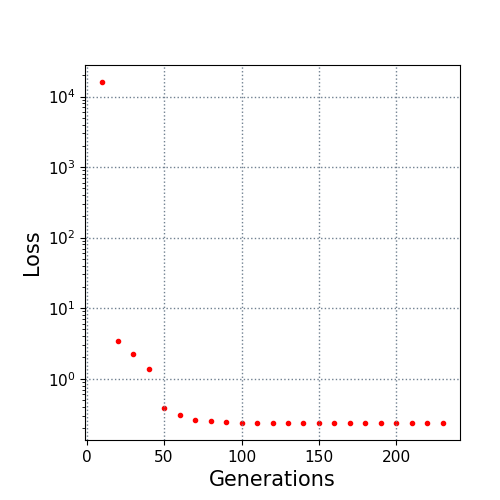

The file beside this chart, header and first rows:
10.0, 16034.375163
20.0, 3.369
30.0, 2.25
40.0, 1.378
50.0, 0.3819
60.0, 0.3021
70.0, 0.2632
80.0, 0.2491
90.0, 0.2441
100.0, 0.2373
110.0, 0.2373
120.0, 0.2373
130.0, 0.237
140.0, 0.237
150.0, 0.237
160.0, 0.237
170.0, 0.237
180.0, 0.2359
190.0, 0.2359
200.0, 0.2359
210.0, 0.2359
220.0, 0.2359
230.0, 0.2359
